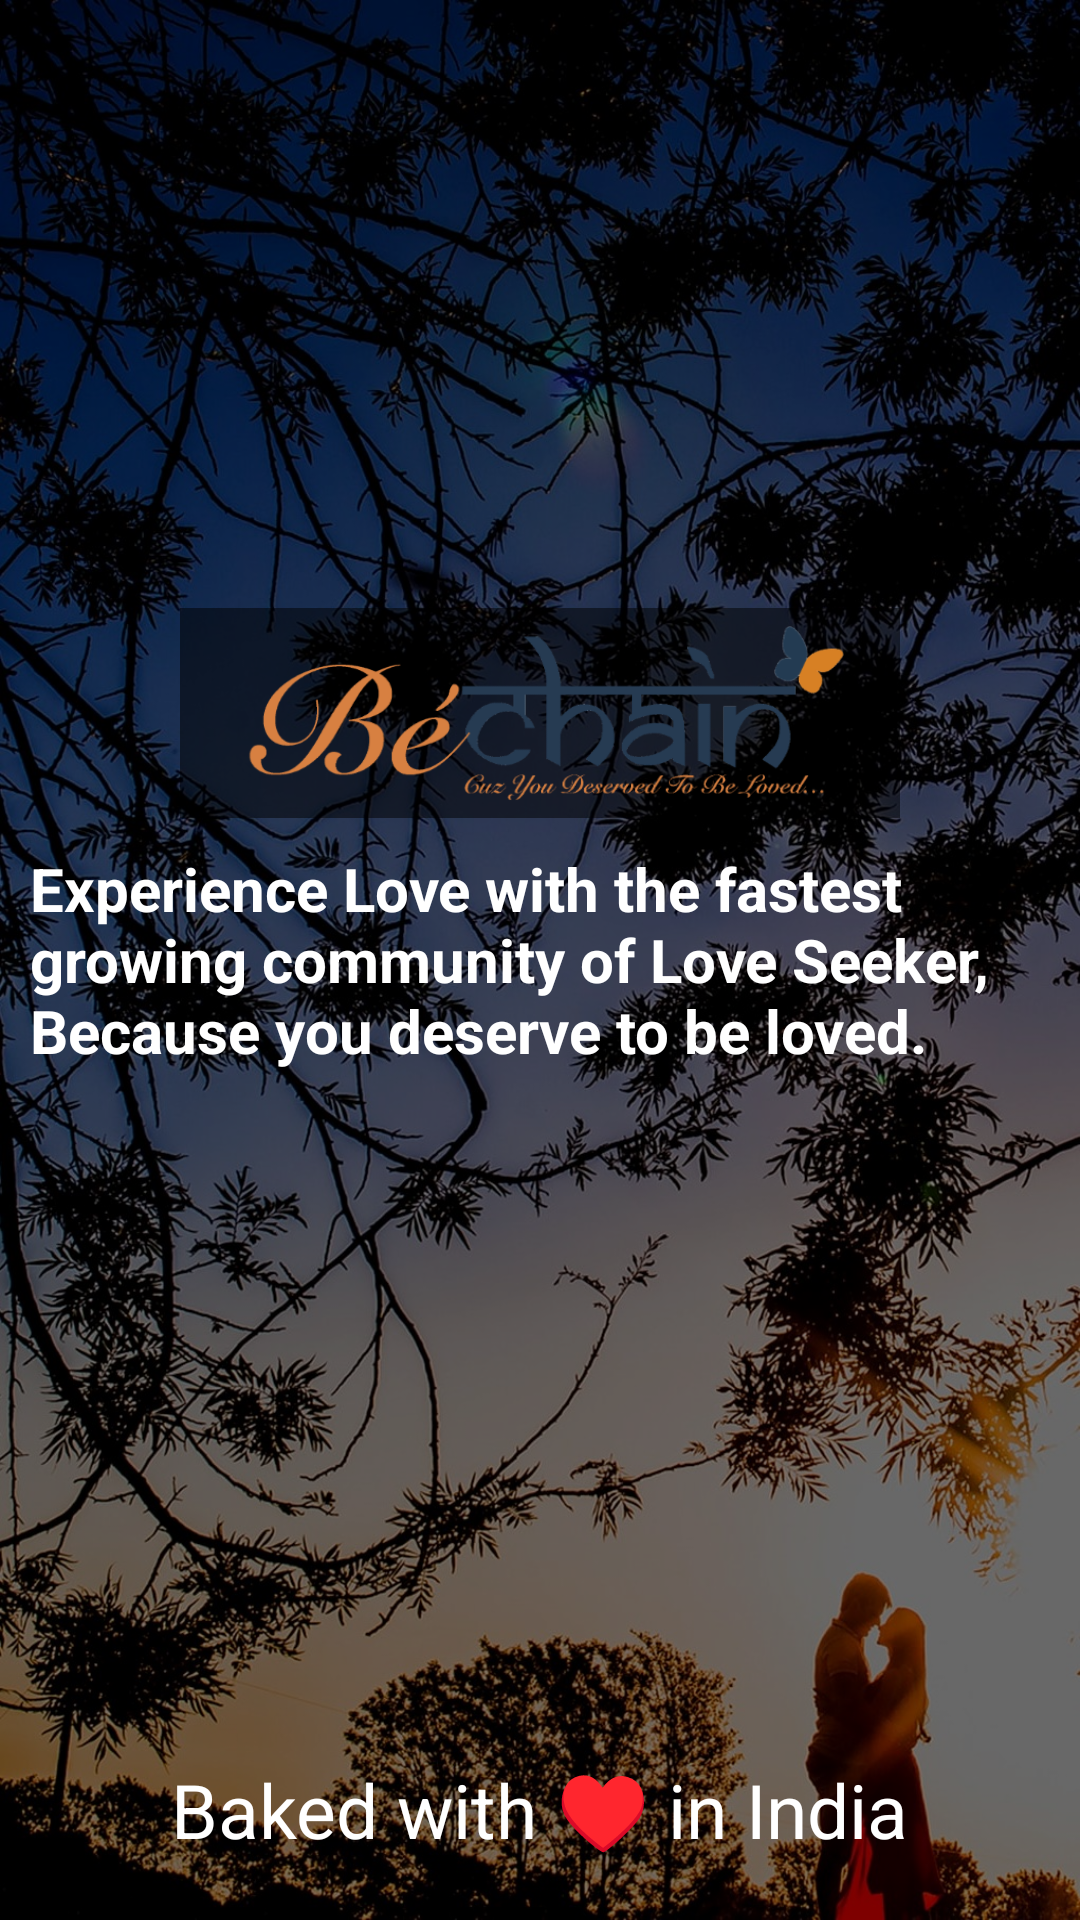

Here is an Android app screen rendered from its layout file. Give the layout XML and the strings, colors and styles it references.
<!-- AndroidManifest.xml: activity theme Splash -->
<!-- res/layout/login.xml -->
<RelativeLayout xmlns:android="http://schemas.android.com/apk/res/android"
    xmlns:tools="http://schemas.android.com/tools"
    android:layout_width="match_parent"
    android:layout_height="match_parent"
    android:background="@drawable/bg_image2_croped"
    tools:context=".LoginActivity">

    <View
        android:layout_width="match_parent"
        android:layout_height="match_parent"
        android:background="#80000000" />

    <ImageView
        android:layout_width="240dp"
        android:layout_height="70dp"
        android:layout_above="@+id/text"
        android:layout_centerInParent="true"
        android:adjustViewBounds="true"
        android:background="#80000000"
        android:src="@drawable/bechain_logo_clear" />

    <TextView
        android:id="@+id/text"
        android:layout_width="match_parent"
        android:layout_height="wrap_content"
        android:layout_centerInParent="true"
        android:layout_margin="10dp"
        android:text="@string/welcome_text"
        android:textColor="@color/white"
        android:textSize="20sp"
        android:textStyle="bold" />

    <com.google.android.gms.common.SignInButton
        android:id="@+id/googleSignInButton"
        android:layout_width="320dp"
        android:layout_height="wrap_content"
        android:layout_above="@id/welcomeText"
        android:layout_centerHorizontal="true"
        android:layout_marginBottom="50dp"
        android:visibility="gone" />

    <ProgressBar
        android:id="@+id/googleSignProgress"
        android:layout_width="30dp"
        android:layout_height="30dp"
        android:layout_above="@id/welcomeText"
        android:layout_centerHorizontal="true"
        android:indeterminate="true"
        android:visibility="visible" />

    <TextView
        android:id="@+id/welcomeText"
        android:layout_width="wrap_content"
        android:layout_height="wrap_content"
        android:layout_alignParentBottom="true"
        android:layout_centerHorizontal="true"
        android:layout_margin="20dp"
        android:text="@string/baked_with_love_in_india"
        android:textColor="@color/white"
        android:textSize="25sp" />
</RelativeLayout>
<!-- resources referenced by this layout -->
<resources>
  <color name="white">#FFFFFF</color>
  <!-- drawable bechain_logo_clear: png bitmap (drawable, 45446 bytes) -->
  <!-- drawable bg_image2_croped: jpg bitmap (drawable, 643177 bytes) -->
  <string name="baked_with_love_in_india">Baked with ♥ in India</string>
  <string name="welcome_text">Experience Love with the fastest growing community of Love Seeker, Because you deserve to be loved.</string>
  <style name="Splash" parent="Theme.AppCompat.Light.NoActionBar">
          <item name="android:windowBackground">@drawable/splash_background</item>
  
          <item name="windowNoTitle">true</item>
          <item name="windowActionBar">false</item>
          <item name="android:windowFullscreen">true</item>
          <item name="android:windowContentOverlay">@null</item>
      </style>
  <!-- drawable splash_background (drawable) -->
  <?xml version="1.0" encoding="utf-8"?>
  <layer-list xmlns:android="http://schemas.android.com/apk/res/android">
      <item android:drawable="@drawable/bg_image2_croped" />
      <item>
          <shape android:shape="rectangle">
              <solid android:color="#80000000" />
          </shape>
      </item>
  </layer-list>
</resources>
